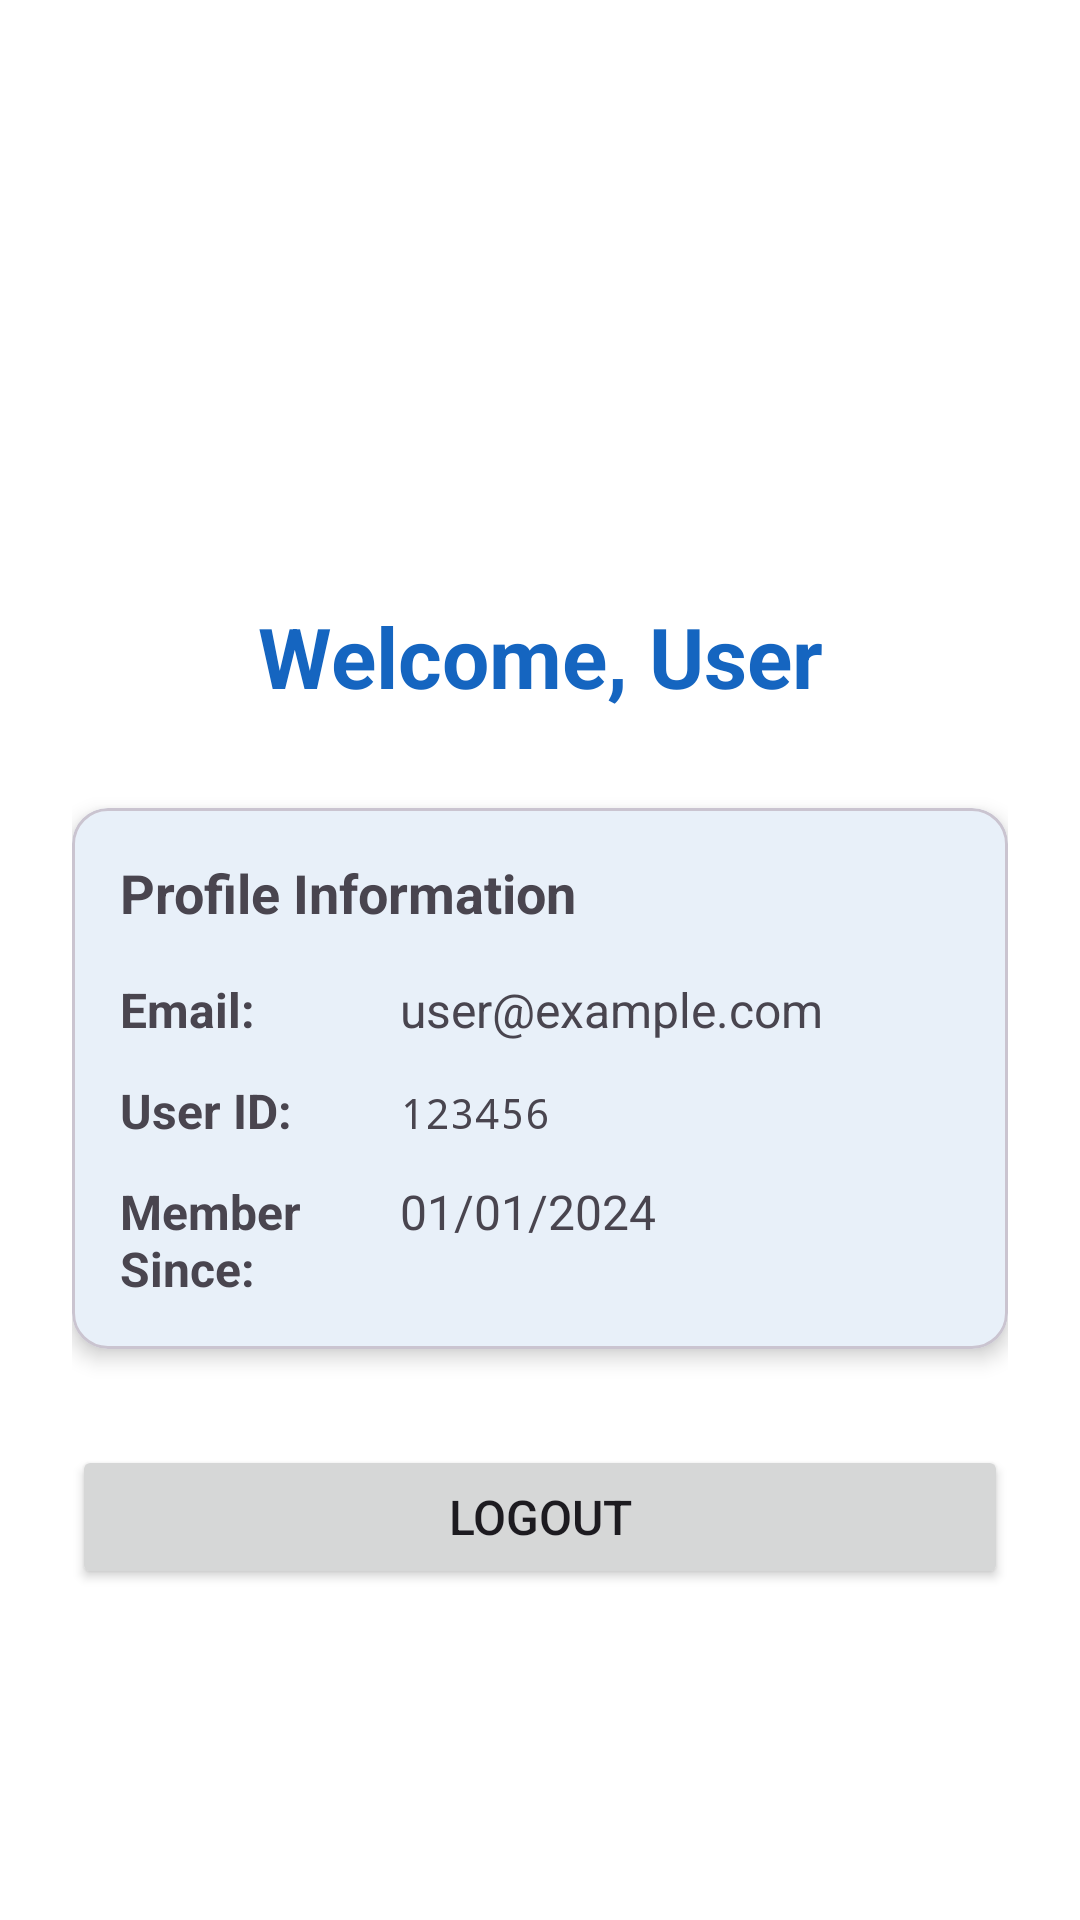

Android layout source for this screen:
<!-- AndroidManifest.xml: application theme Theme.TrainingTracker -->
<!-- res/layout/fragment_user_profile.xml -->
<?xml version="1.0" encoding="utf-8"?>
<androidx.core.widget.NestedScrollView xmlns:android="http://schemas.android.com/apk/res/android"
    xmlns:app="http://schemas.android.com/apk/res-auto"
    xmlns:tools="http://schemas.android.com/tools"
    android:layout_width="match_parent"
    android:layout_height="match_parent"
    android:background="@android:color/white"
    tools:context=".UserProfileFragment">

    <androidx.constraintlayout.widget.ConstraintLayout
        android:layout_width="match_parent"
        android:layout_height="wrap_content"
        android:padding="24dp">

        
        <ImageView
            android:id="@+id/imageview_profile_icon"
            android:layout_width="120dp"
            android:layout_height="120dp"
            android:layout_marginTop="32dp"
            android:contentDescription="@string/user_profile"
            android:src="@drawable/ic_profile"
            android:tint="?attr/colorPrimary"
            app:layout_constraintEnd_toEndOf="parent"
            app:layout_constraintStart_toStartOf="parent"
            app:layout_constraintTop_toTopOf="parent" />

        
        <TextView
            android:id="@+id/textview_welcome"
            android:layout_width="wrap_content"
            android:layout_height="wrap_content"
            android:layout_marginTop="24dp"
            android:text="Welcome, User"
            android:textSize="28sp"
            android:textStyle="bold"
            android:textColor="?attr/colorPrimary"
            app:layout_constraintEnd_toEndOf="parent"
            app:layout_constraintStart_toStartOf="parent"
            app:layout_constraintTop_toBottomOf="@id/imageview_profile_icon" />

        
        <com.google.android.material.card.MaterialCardView
            android:id="@+id/card_profile_info"
            android:layout_width="0dp"
            android:layout_height="wrap_content"
            android:layout_marginTop="32dp"
            app:cardCornerRadius="12dp"
            app:cardElevation="4dp"
            app:layout_constraintEnd_toEndOf="parent"
            app:layout_constraintStart_toStartOf="parent"
            app:layout_constraintTop_toBottomOf="@id/textview_welcome">

            <LinearLayout
                android:layout_width="match_parent"
                android:layout_height="wrap_content"
                android:orientation="vertical"
                android:padding="16dp">

                <TextView
                    android:layout_width="wrap_content"
                    android:layout_height="wrap_content"
                    android:text="Profile Information"
                    android:textSize="18sp"
                    android:textStyle="bold"
                    android:layout_marginBottom="16dp" />

                
                <LinearLayout
                    android:layout_width="match_parent"
                    android:layout_height="wrap_content"
                    android:orientation="horizontal"
                    android:layout_marginBottom="12dp">

                    <TextView
                        android:layout_width="0dp"
                        android:layout_height="wrap_content"
                        android:layout_weight="1"
                        android:text="Email:"
                        android:textStyle="bold"
                        android:textSize="16sp" />

                    <TextView
                        android:id="@+id/textview_email"
                        android:layout_width="0dp"
                        android:layout_height="wrap_content"
                        android:layout_weight="2"
                        android:text="user@example.com"
                        android:textSize="16sp" />
                </LinearLayout>

                
                <LinearLayout
                    android:layout_width="match_parent"
                    android:layout_height="wrap_content"
                    android:orientation="horizontal"
                    android:layout_marginBottom="12dp">

                    <TextView
                        android:layout_width="0dp"
                        android:layout_height="wrap_content"
                        android:layout_weight="1"
                        android:text="User ID:"
                        android:textStyle="bold"
                        android:textSize="16sp" />

                    <TextView
                        android:id="@+id/textview_user_id"
                        android:layout_width="0dp"
                        android:layout_height="wrap_content"
                        android:layout_weight="2"
                        android:text="123456"
                        android:textSize="14sp"
                        android:fontFamily="monospace" />
                </LinearLayout>

                
                <LinearLayout
                    android:layout_width="match_parent"
                    android:layout_height="wrap_content"
                    android:orientation="horizontal">

                    <TextView
                        android:layout_width="0dp"
                        android:layout_height="wrap_content"
                        android:layout_weight="1"
                        android:text="Member Since:"
                        android:textStyle="bold"
                        android:textSize="16sp" />

                    <TextView
                        android:id="@+id/textview_created_at"
                        android:layout_width="0dp"
                        android:layout_height="wrap_content"
                        android:layout_weight="2"
                        android:text="01/01/2024"
                        android:textSize="16sp" />
                </LinearLayout>

            </LinearLayout>

        </com.google.android.material.card.MaterialCardView>

        
        <Button
            android:id="@+id/button_logout"
            android:layout_width="0dp"
            android:layout_height="wrap_content"
            android:layout_marginTop="32dp"
            android:text="Logout"
            android:textSize="16sp"
            app:layout_constraintEnd_toEndOf="parent"
            app:layout_constraintStart_toStartOf="parent"
            app:layout_constraintTop_toBottomOf="@id/card_profile_info" />

    </androidx.constraintlayout.widget.ConstraintLayout>

</androidx.core.widget.NestedScrollView>
<!-- resources referenced by this layout -->
<resources>
  <string name="user_profile">User Profile</string>
  <style name="Theme.TrainingTracker" parent="Base.Theme.TrainingTracker" />
  <style name="Base.Theme.TrainingTracker" parent="Theme.Material3.DayNight.NoActionBar">
          
          <item name="colorPrimary">@color/md_theme_light_primary</item>
          <item name="colorOnPrimary">@color/md_theme_light_onPrimary</item>
          <item name="colorPrimaryContainer">@color/md_theme_light_primaryContainer</item>
          <item name="colorOnPrimaryContainer">@color/md_theme_light_onPrimaryContainer</item>
          
          
          <item name="colorSecondary">@color/md_theme_light_secondary</item>
          <item name="colorOnSecondary">@color/md_theme_light_onSecondary</item>
          <item name="colorSecondaryContainer">@color/md_theme_light_secondaryContainer</item>
          <item name="colorOnSecondaryContainer">@color/md_theme_light_onSecondaryContainer</item>
          
          
          <item name="colorTertiary">@color/md_theme_light_tertiary</item>
          <item name="colorOnTertiary">@color/md_theme_light_onTertiary</item>
          <item name="colorTertiaryContainer">@color/md_theme_light_tertiaryContainer</item>
          <item name="colorOnTertiaryContainer">@color/md_theme_light_onTertiaryContainer</item>
          
          
          <item name="colorError">@color/md_theme_light_error</item>
          <item name="colorOnError">@color/md_theme_light_onError</item>
          <item name="colorErrorContainer">@color/md_theme_light_errorContainer</item>
          <item name="colorOnErrorContainer">@color/md_theme_light_onErrorContainer</item>
          
          
          <item name="android:colorBackground">@color/md_theme_light_background</item>
          <item name="colorOnBackground">@color/md_theme_light_onBackground</item>
          <item name="colorSurface">@color/md_theme_light_surface</item>
          <item name="colorOnSurface">@color/md_theme_light_onSurface</item>
          <item name="colorSurfaceVariant">@color/md_theme_light_surfaceVariant</item>
          <item name="colorOnSurfaceVariant">@color/md_theme_light_onSurfaceVariant</item>
          <item name="colorOutline">@color/md_theme_light_outline</item>
          
          
          <item name="shapeAppearanceSmallComponent">@style/ShapeAppearance.Material3.Corner.Medium</item>
          <item name="shapeAppearanceMediumComponent">@style/ShapeAppearance.Material3.Corner.Large</item>
          <item name="shapeAppearanceLargeComponent">@style/ShapeAppearance.Material3.Corner.ExtraLarge</item>
      </style>
  <color name="md_theme_light_primary">#1565C0</color>
  <color name="md_theme_light_onPrimary">#FFFFFF</color>
  <color name="md_theme_light_primaryContainer">#BBDEFB</color>
  <color name="md_theme_light_onPrimaryContainer">#0D47A1</color>
  <color name="md_theme_light_secondary">#00796B</color>
  <color name="md_theme_light_onSecondary">#FFFFFF</color>
  <color name="md_theme_light_secondaryContainer">#B2DFDB</color>
  <color name="md_theme_light_onSecondaryContainer">#004D40</color>
  <color name="md_theme_light_tertiary">#F57C00</color>
  <color name="md_theme_light_onTertiary">#FFFFFF</color>
  <color name="md_theme_light_tertiaryContainer">#FFE0B2</color>
  <color name="md_theme_light_onTertiaryContainer">#E65100</color>
  <color name="md_theme_light_error">#C62828</color>
  <color name="md_theme_light_onError">#FFFFFF</color>
  <color name="md_theme_light_errorContainer">#FFCDD2</color>
  <color name="md_theme_light_onErrorContainer">#B71C1C</color>
  <color name="md_theme_light_background">#FAFAFA</color>
  <color name="md_theme_light_onBackground">#1A1C1E</color>
  <color name="md_theme_light_surface">#FFFFFF</color>
  <color name="md_theme_light_onSurface">#1A1C1E</color>
  <color name="md_theme_light_surfaceVariant">#E0E0E0</color>
  <color name="md_theme_light_onSurfaceVariant">#616161</color>
  <color name="md_theme_light_outline">#BDBDBD</color>
</resources>
